Run: headless pygame with SDL's dummy video driver; simulated clock (each Clock.tick advances the game by its frame time, no real sleeping); random seed 0; keys injected as events and as key.get_pressed() state; no mouse input.
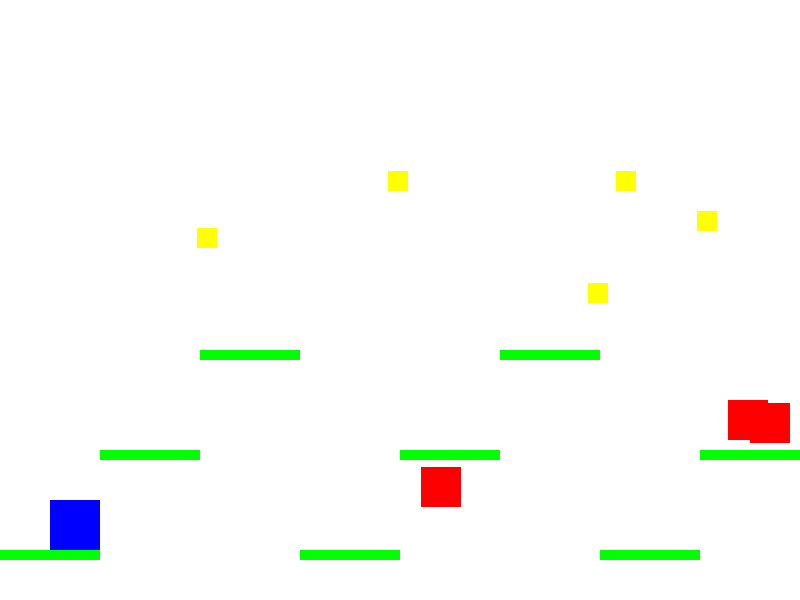
Frame 1 of 4 · flips 1–60 · no input
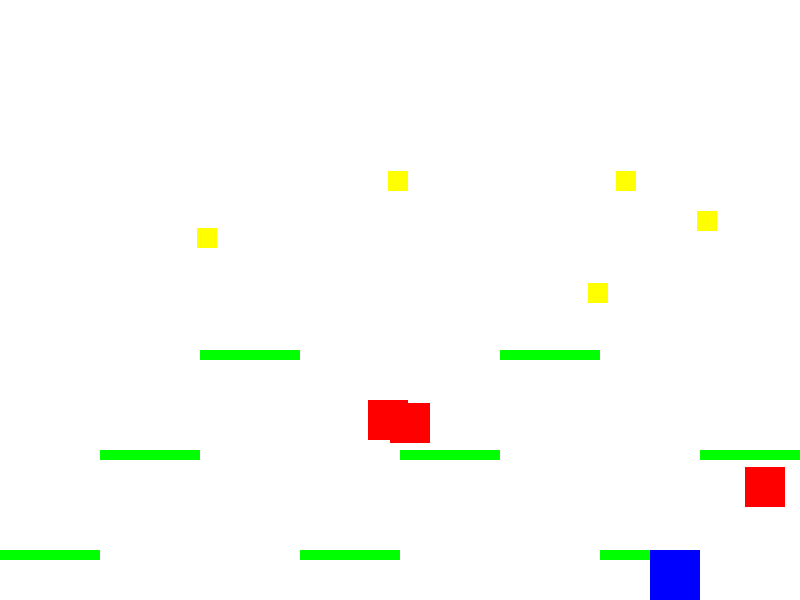
Frame 2 of 4 · flips 61–180 · tapped SPACE, RETURN · held RIGHT (→), D
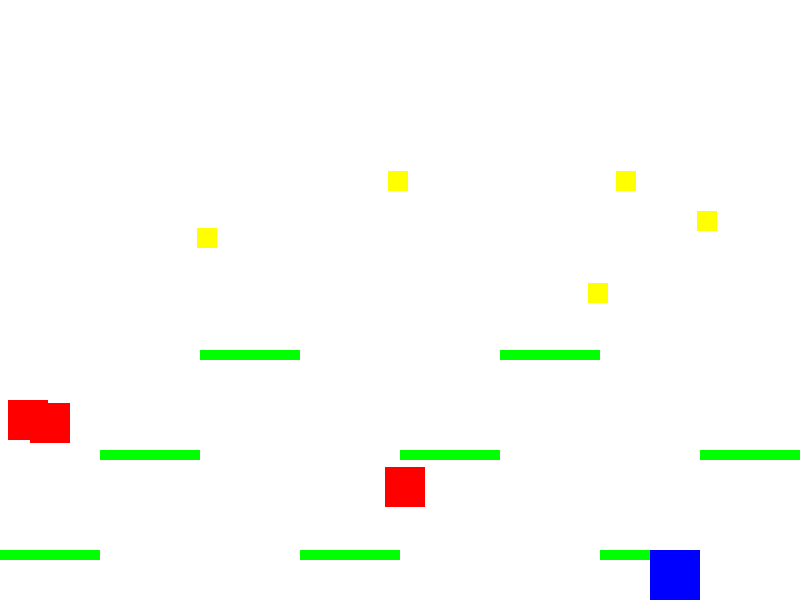
Frame 3 of 4 · flips 181–300 · held DOWN (↓), S
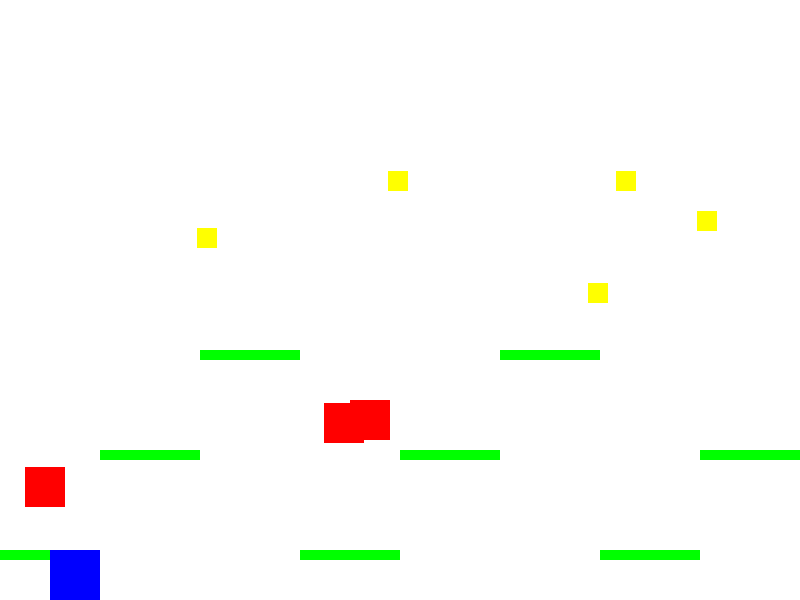
Frame 4 of 4 · flips 301–420 · held LEFT (←), A, UP (↑), W

The pygame program that drew these frames:

import pygame
import sys
import random

# Initialize Pygame
pygame.init()

# Constants
SCREEN_WIDTH = 800
SCREEN_HEIGHT = 600
GRAVITY = 0.5
JUMP_STRENGTH = 10

# Colors
WHITE = (255, 255, 255)
GREEN = (0, 255, 0)
RED = (255, 0, 0)
YELLOW = (255, 255, 0)

# Player class
class Player:
    def __init__(self):
        self.rect = pygame.Rect(50, SCREEN_HEIGHT - 150, 50, 50)
        self.velocity_y = 0
        self.on_ground = False

    def move(self):
        keys = pygame.key.get_pressed()
        if keys[pygame.K_LEFT]:
            self.rect.x -= 5
        if keys[pygame.K_RIGHT]:
            self.rect.x += 5
        
        # Gravity
        if not self.on_ground:
            self.velocity_y += GRAVITY
            self.rect.y += self.velocity_y
        
        # Jumping
        if keys[pygame.K_SPACE] and self.on_ground:
            self.velocity_y = -JUMP_STRENGTH
        
        # Check for ground collision
        if self.rect.y >= SCREEN_HEIGHT - 50:  # Ground level
            self.rect.y = SCREEN_HEIGHT - 50
            self.on_ground = True
            self.velocity_y = 0
        else:
            self.on_ground = False

# Enemy class
class Enemy:
    def __init__(self, x, y):
        self.rect = pygame.Rect(x, y, 40, 40)
        self.direction = random.choice([-1, 1])  # Random initial direction

    def move(self):
        self.rect.x += self.direction * 3
        
        # Change direction when hitting screen edges
        if self.rect.x < 0 or self.rect.x > SCREEN_WIDTH - 40:
            self.direction *= -1

# Coin class
class Coin:
    def __init__(self, x, y):
        self.rect = pygame.Rect(x, y, 20, 20)

# Main game function
def main():
    screen = pygame.display.set_mode((SCREEN_WIDTH, SCREEN_HEIGHT))
    pygame.display.set_caption("Enhanced Mario Game")
    
    clock = pygame.time.Clock()
    player = Player()
    
    # Create platforms and collectibles
    platforms = [pygame.Rect(100 * i, SCREEN_HEIGHT - (i % 3) * 100 - 50, 100, 10) for i in range(8)]
    enemies = [Enemy(random.randint(200, SCREEN_WIDTH - 60), SCREEN_HEIGHT - random.randint(100, 200)) for _ in range(3)]
    coins = [Coin(random.randint(100, SCREEN_WIDTH - 20), random.randint(100, SCREEN_HEIGHT - 200)) for _ in range(5)]

    while True:
        for event in pygame.event.get():
            if event.type == pygame.QUIT:
                pygame.quit()
                sys.exit()

        # Update player movement and check collisions with platforms
        player.move()
        
        # Check collision with platforms
        for platform in platforms:
            if player.rect.colliderect(platform) and not player.on_ground:
                player.rect.y = platform.top - player.rect.height
                player.on_ground = True
                player.velocity_y = 0
        
        # Draw everything
        screen.fill(WHITE) 

        # Draw platforms and collectibles
        for platform in platforms:
            pygame.draw.rect(screen, GREEN, platform)  
        
        for coin in coins:
            pygame.draw.rect(screen, YELLOW, coin.rect)  

        # Draw enemies
        for enemy in enemies:
            enemy.move()
            pygame.draw.rect(screen, RED, enemy.rect)

        # Draw player character
        pygame.draw.rect(screen, (0, 0, 255), player.rect)  
        
        pygame.display.flip()  
        
        clock.tick(60)  

if __name__ == "__main__":
    main()
